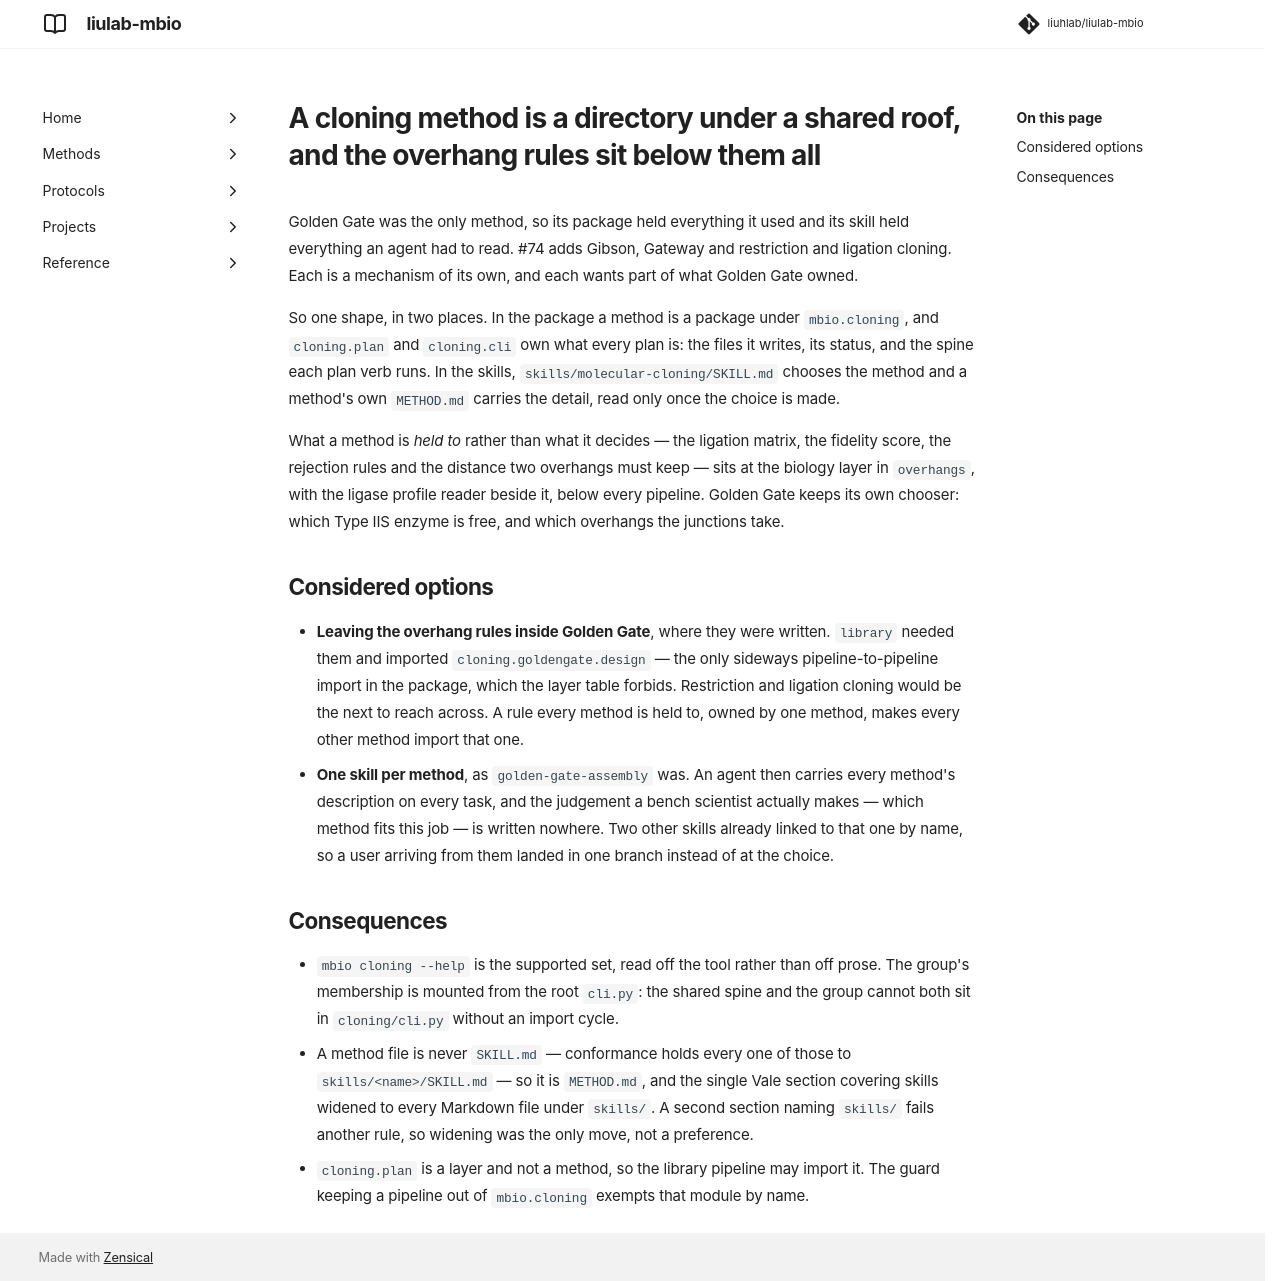

repository: liuhlab/liulab-mbio · page: adr/0007-cloning-methods/index.html · generator: mkdocs

---
search:
  exclude: true
---

# A cloning method is a directory under a shared roof, and the overhang rules sit below them all

Golden Gate was the only method, so its package held everything it used and its skill held
everything an agent had to read. #74 adds Gibson, Gateway and restriction and ligation cloning.
Each is a mechanism of its own, and each wants part of what Golden Gate owned.

So one shape, in two places. In the package a method is a package under `mbio.cloning`,
and `cloning.plan` and `cloning.cli` own what every plan is: the files it writes, its status,
and the spine each plan verb runs. In the skills, `skills/molecular-cloning/SKILL.md` chooses
the method and a method's own `METHOD.md` carries the detail, read only once the choice is made.

What a method is *held to* rather than what it decides — the ligation matrix, the fidelity
score, the rejection rules and the distance two overhangs must keep — sits at the biology layer
in `overhangs`, with the ligase profile reader beside it, below every pipeline. Golden Gate
keeps its own chooser: which Type IIS enzyme is free, and which overhangs the junctions take.

## Considered options

- **Leaving the overhang rules inside Golden Gate**, where they were written. `library` needed
  them and imported `cloning.goldengate.design` — the only sideways pipeline-to-pipeline import
  in the package, which the layer table forbids. Restriction and ligation cloning would be the
  next to reach across. A rule every method is held to, owned by one method, makes every other
  method import that one.
- **One skill per method**, as `golden-gate-assembly` was. An agent then carries every method's
  description on every task, and the judgement a bench scientist actually makes — which method
  fits this job — is written nowhere. Two other skills already linked to that one by name, so a
  user arriving from them landed in one branch instead of at the choice.

## Consequences

- `mbio cloning --help` is the supported set, read off the tool rather than off prose.
  The group's membership is mounted from the root `cli.py`: the shared spine and the group
  cannot both sit in `cloning/cli.py` without an import cycle.
- A method file is never `SKILL.md` — conformance holds every one of those to
  `skills/<name>/SKILL.md` — so it is `METHOD.md`, and the single Vale section covering skills
  widened to every Markdown file under `skills/`. A second section naming `skills/` fails
  another rule, so widening was the only move, not a preference.
- `cloning.plan` is a layer and not a method, so the library pipeline may import it. The guard
  keeping a pipeline out of `mbio.cloning` exempts that module by name.
